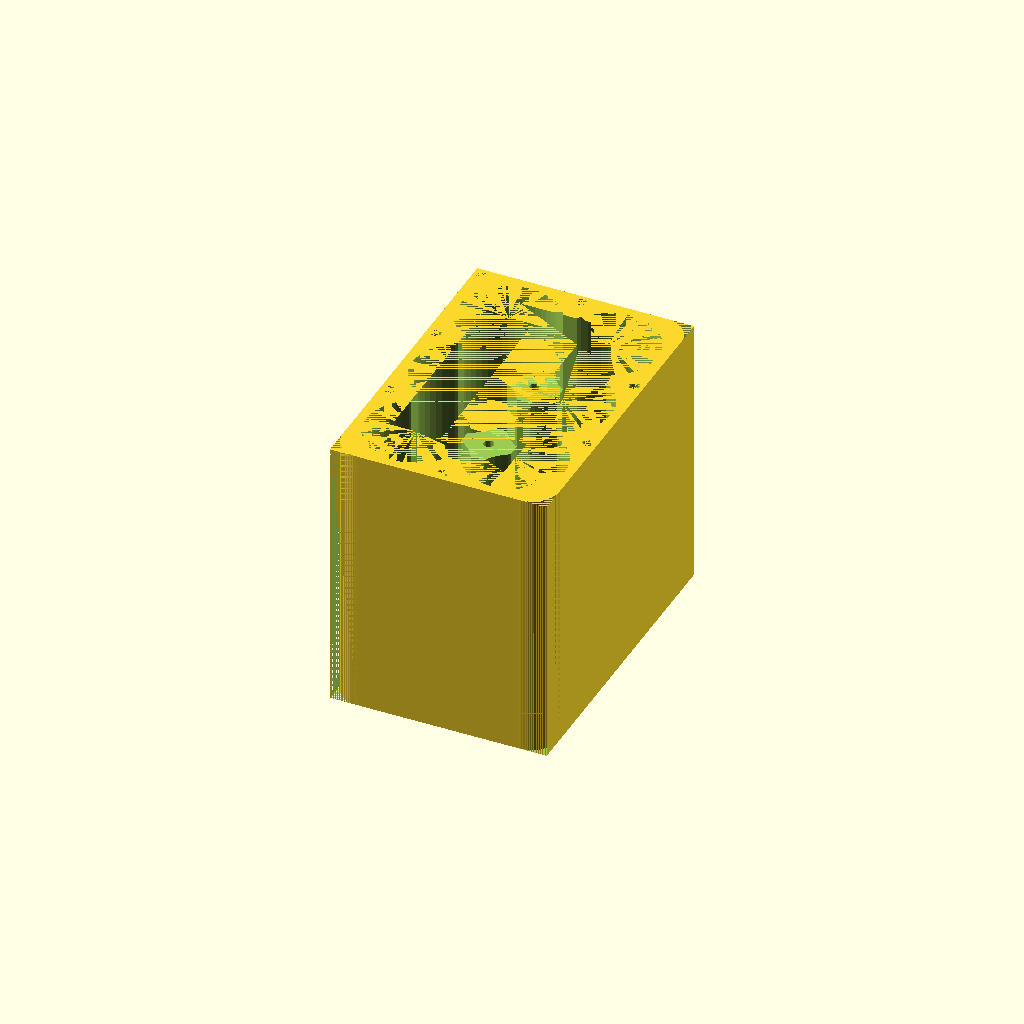
Cell 1 — every parameter at its default value.
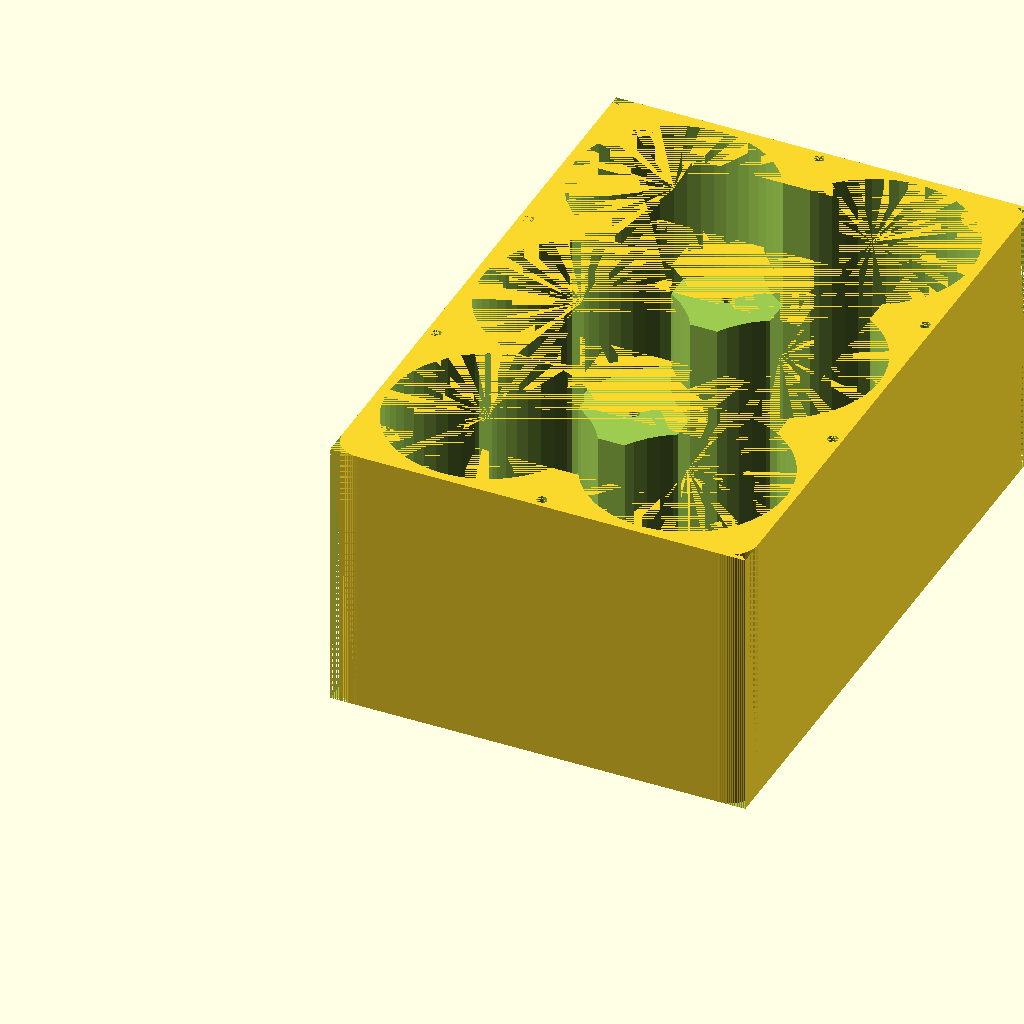
Cell 2: cellSize = 65 (everything else at default).
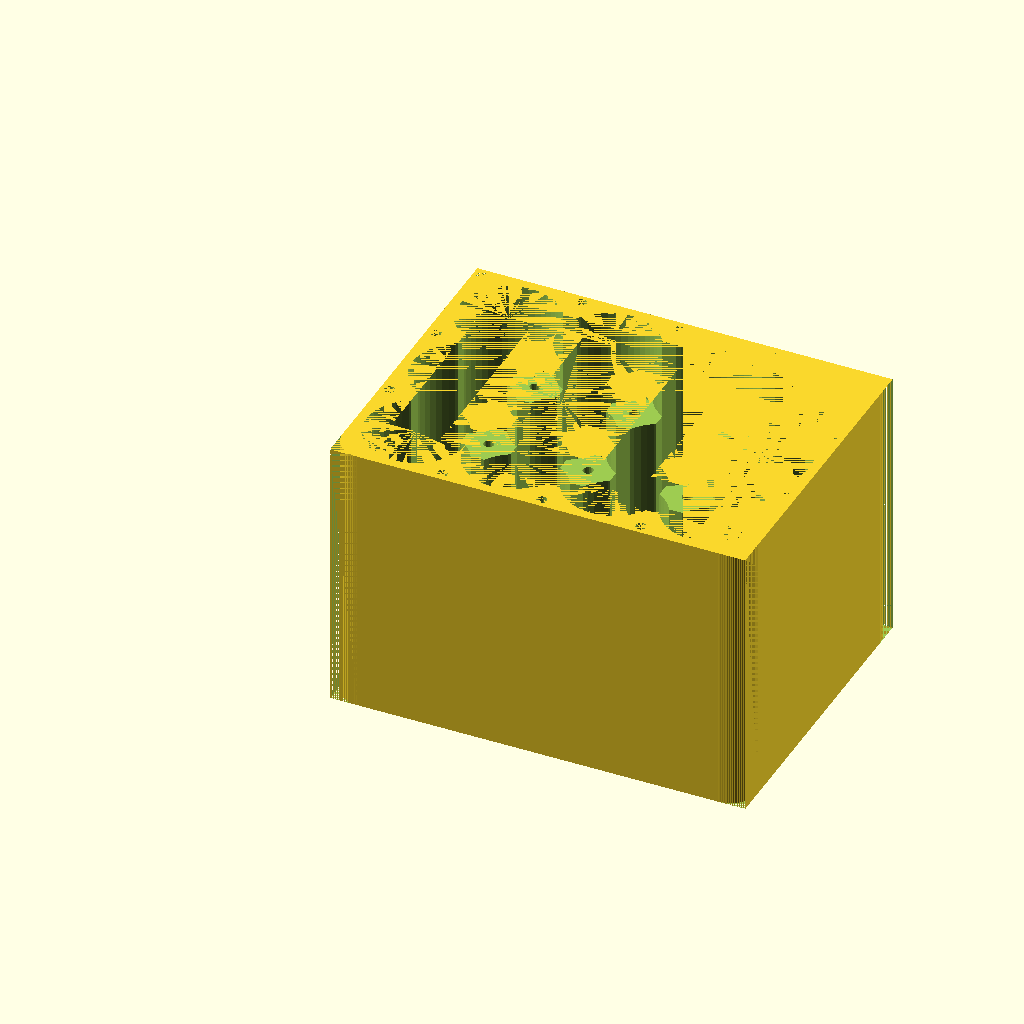
Cell 3: the same model with numberCellLength = 4.
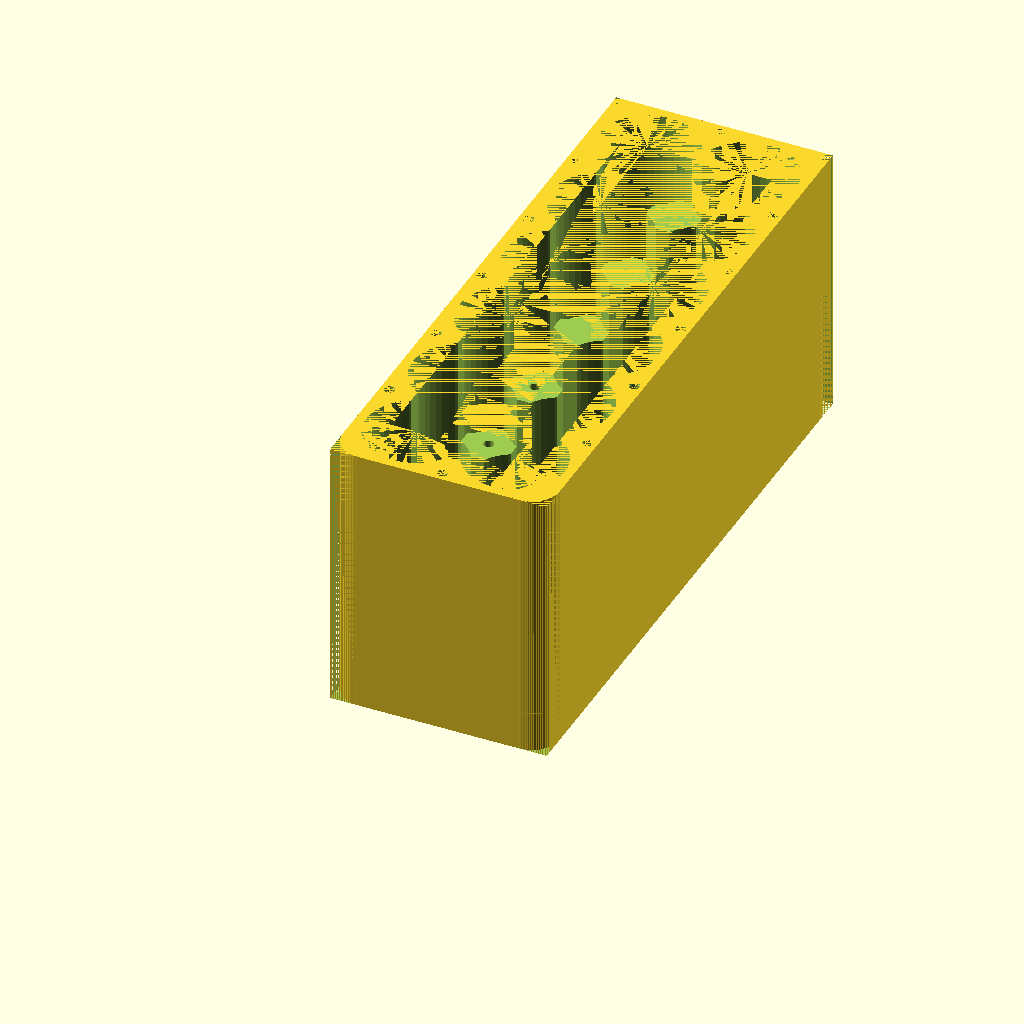
Cell 4 — numberCellWidth set to 6, the other parameters unchanged.
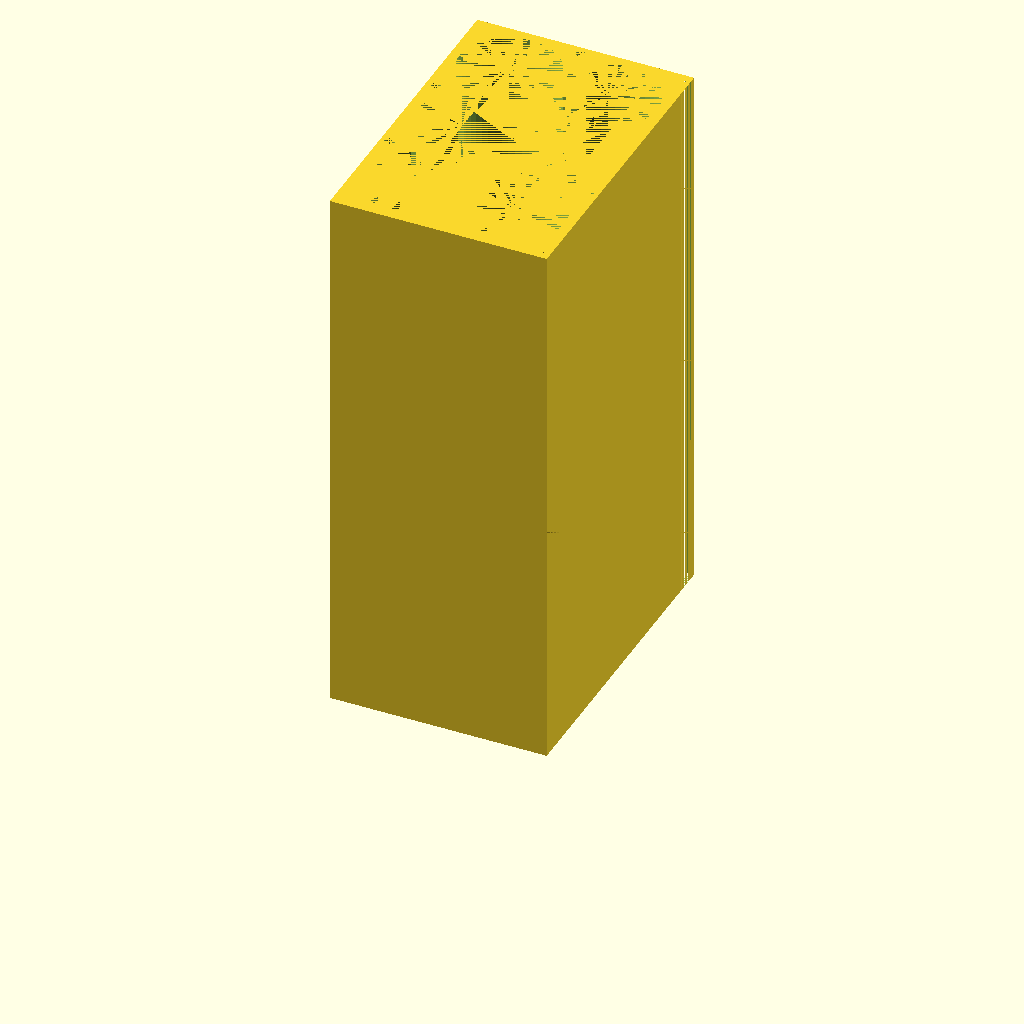
Cell 5 — height set to 180, the other parameters unchanged.
All cells are drawn from one camera (rotation 55°, 0°, 25°, orthographic, colour scheme Cornfield), so only the parameter changes between them.
The OpenSCAD source (inputs/thingiverse/thing-1730018/files/capbank.scad):

cellSize = 32.5;
cellHeight = 80;
numberCellLength = 2; // this is along the x dim
numberCellWidth = 3; // this is along the y dim
height = 90; // total enclosure height excluding the lid
buffer = 3; // the wall thickness
xBankLength = 2*buffer + numberCellLength*cellSize;
yBankLength = 2*buffer + numberCellWidth*cellSize;
screwSize = 3.4;
screwLength = 10;

module constructBase(){
  // draw the shape out, cut the corners, cut screw holes
  difference(){
      cube([xBankLength, yBankLength, height]);
      cube([3*buffer, 3*buffer, height]);
      translate([xBankLength - 3*buffer, 0, 0])
        cube([3*buffer, 3*buffer, height]);
      translate([xBankLength - 3*buffer, yBankLength - 3*buffer, 0])
        cube([3*buffer, 3*buffer, height]);
      translate([0, yBankLength - 3*buffer, 0])
        cube([3*buffer,3*buffer,height]);
      screwTapping(); // screws are cut before the corners are filled back in
    }

    // replace the cut corners with rounded corners
    translate([3*buffer, 3*buffer, 0])
      cylinder(r = 3*buffer, height);
    translate([xBankLength - 3*buffer, 3*buffer, 0])
      cylinder(r=3*buffer, height);
    translate([3*buffer, yBankLength-3*buffer, 0])
      cylinder(r=3*buffer, height);
    translate([xBankLength - 3*buffer, yBankLength - 3*buffer, 0])
      cylinder(r=3*buffer, height);
}

module cellConstructor(){
  for(x = [0:numberCellWidth - 1]){
    for(y = [0:numberCellLength - 1]){
      translate([buffer + (cellSize/2) + (cellSize*y), buffer + (cellSize/2) + (cellSize*x), buffer])
        cylinder(h = height-buffer, d = cellSize, $fn = 50);
    }
  }
}

module supportSkeletize(){
  // this cuts away extra areas inside the center posts
  for(x = [1:numberCellWidth-1]){
    for(y = [1:numberCellLength-1]){
      translate([buffer + cellSize + (cellSize*(y-1)), buffer + cellSize + (cellSize*(x-1)), buffer])
      cylinder(h = cellHeight - buffer - screwLength, d = (cellSize/2)*0.70);
    }
  }

  // these two cut away the thin round walls between the cells
  for(x = [0:numberCellLength-1]){
    translate([buffer + cellSize/4 + cellSize*x, buffer + cellSize/2, buffer])
    cube([cellSize/2, yBankLength - 2*buffer - cellSize, height - buffer]);
  }

  for(y = [0:numberCellWidth-1]){
    translate([buffer + cellSize/2, buffer + cellSize/4 + cellSize*y, buffer])
    cube([xBankLength - 2*buffer - cellSize, cellSize/2, height - buffer]);
  }

  // this lowers the center posts down for mounting things
  translate([buffer + cellSize/2, buffer + cellSize/2, cellHeight])
  cube([xBankLength - 2*buffer - cellSize, yBankLength - 2*buffer - cellSize, height - cellHeight]);
}

module screwTapping(){
  // these add the exterior screws
  for(x=[0:numberCellLength-1]){
    translate([buffer+cellSize+(cellSize*x),buffer,height-screwLength])
    cylinder(h = screwLength, d = screwSize, $fn = 20);
    translate([buffer+cellSize+(cellSize*x),yBankLength-buffer,height-screwLength])
    cylinder(h = screwLength, d = screwSize, $fn = 20);
  }

  for(y=[0:numberCellWidth-1]){
    translate([buffer,buffer+cellSize+(cellSize*y),height-screwLength])
    cylinder(h = screwLength, d = screwSize, $fn = 20);
    translate([xBankLength-buffer,buffer+cellSize+(cellSize*y),height-screwLength])
    cylinder(h = screwLength, d = screwSize, $fn = 20);
  }

  // this adds interior screw holes in the posts
  for(x = [1:numberCellLength]){
    for(y = [1:numberCellWidth]){
      translate([buffer + cellSize + (cellSize*(y-1)), buffer + cellSize + (cellSize*(x-1)), buffer + cellHeight - screwLength])
      cylinder(h = screwLength, d = screwSize, $fn = 20);
    }
  }
}

// Final Assembly!

difference(){
  constructBase();
  supportSkeletize();
  cellConstructor();
}
Parameter table extracted from the source (name, type, default, range or options):
cellSize: number, default 32.5
cellHeight: number, default 80
numberCellLength: number, default 2
numberCellWidth: number, default 3
height: number, default 90
buffer: number, default 3
screwSize: number, default 3.4
screwLength: number, default 10
